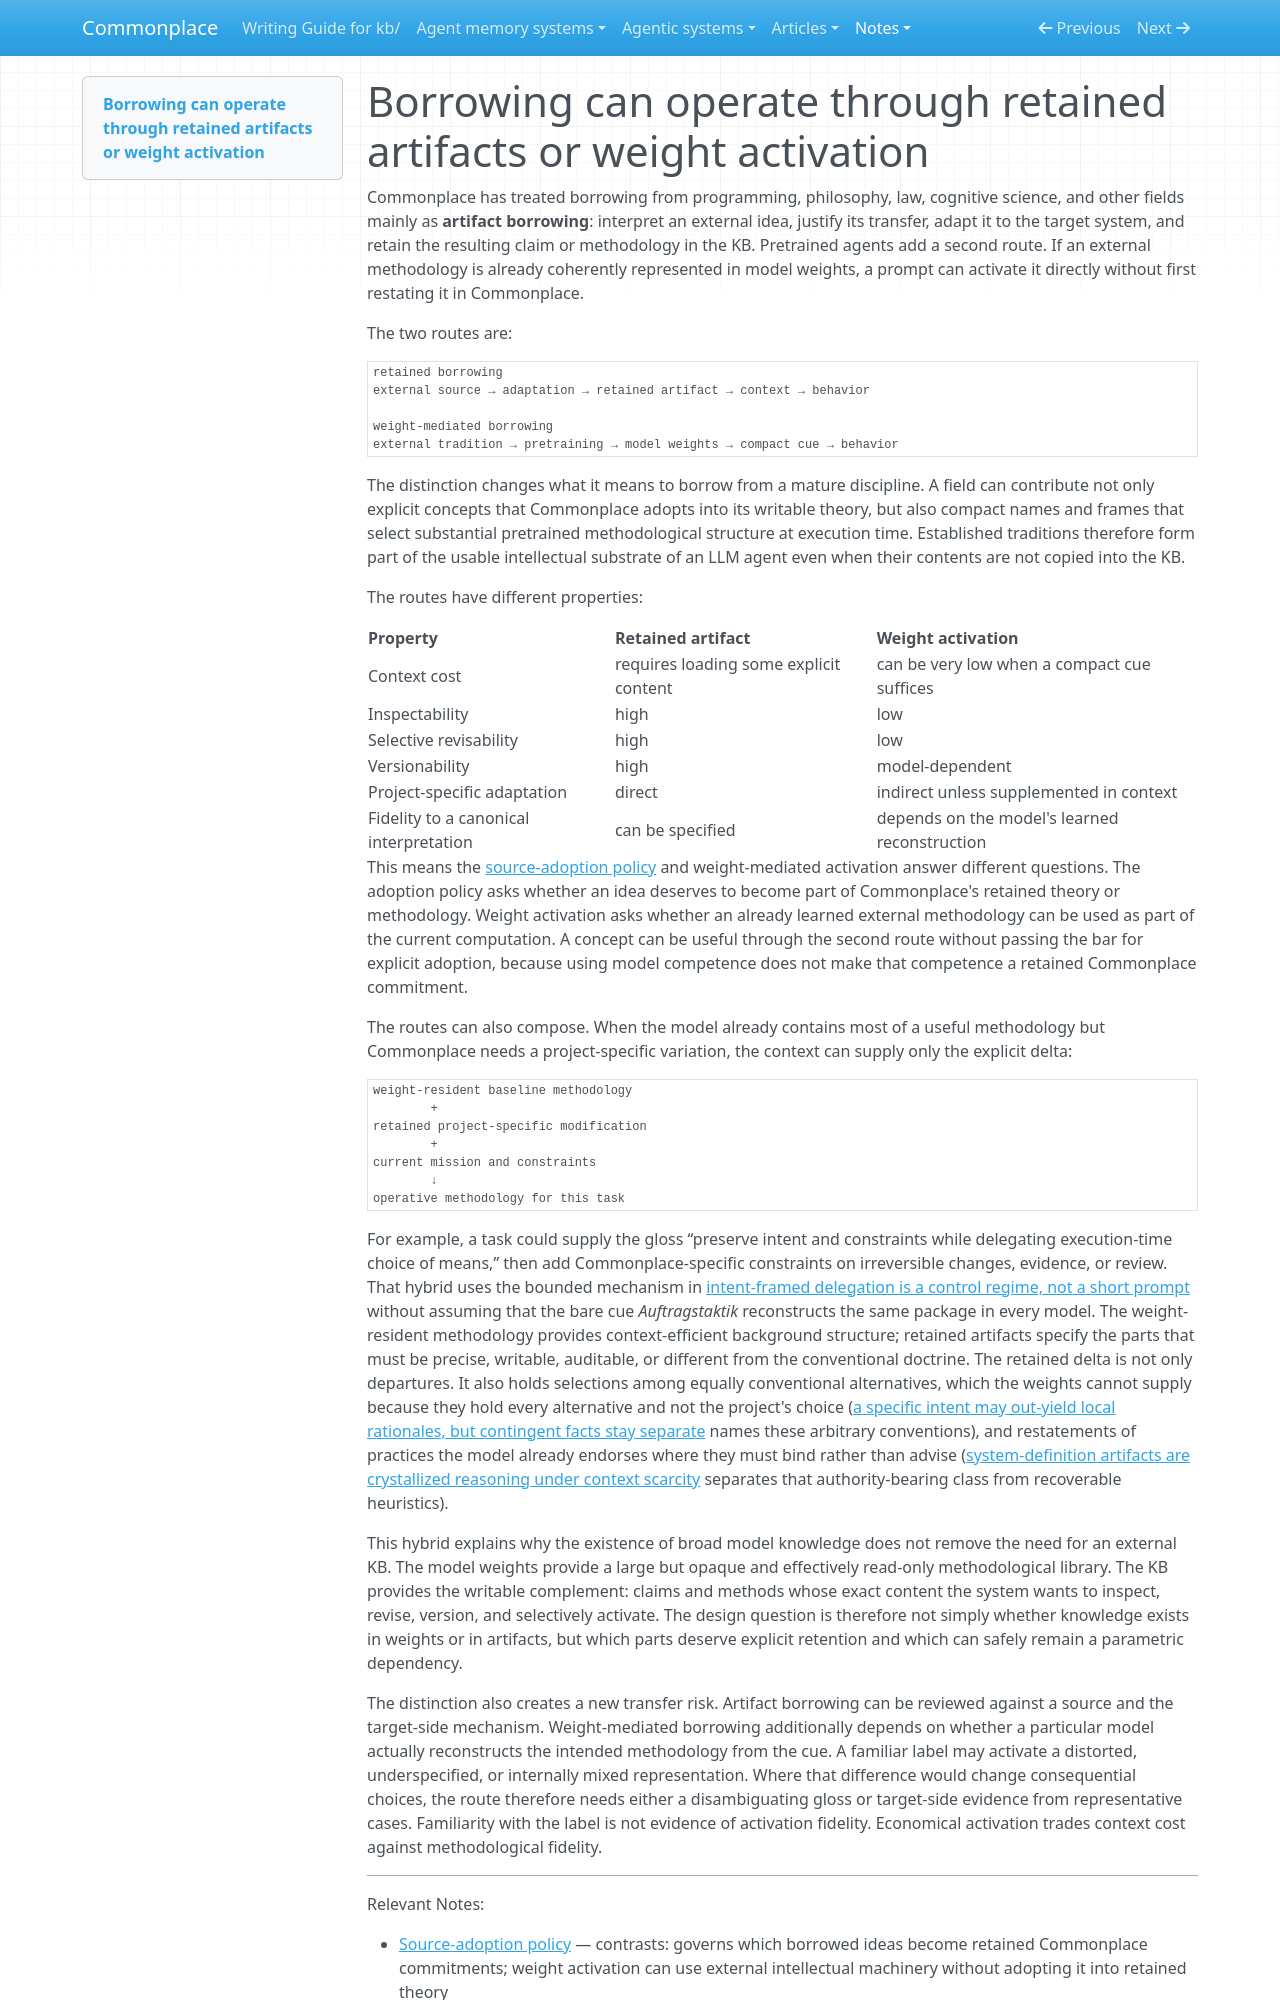

repository: zby/commonplace · page: notes/borrowing-can-operate-through-retained-artifacts-or-weight-activation/index.html · generator: mkdocs

---
description: Established external methodologies can become operative either by being explicitly retained in the system or by activating a model's pretrained representation; the two routes trade context economy against inspectability and revisability
type: types/note.md
traits: [title-as-claim, has-comparison]
tags: [method-guided-action, context-engineering]
---
